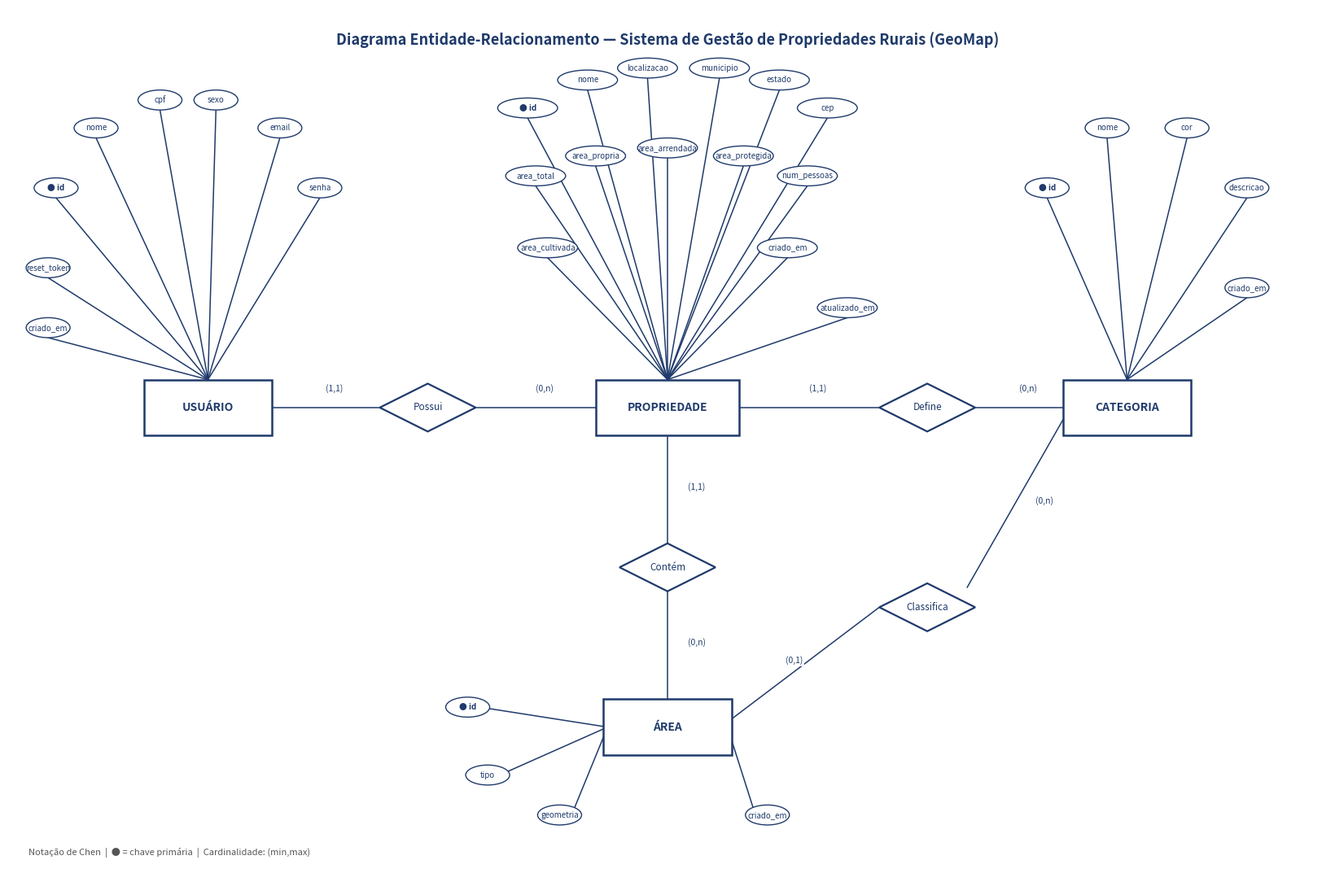

Source code (Python):
# -*- coding: utf-8 -*-
"""Gera PDF com Diagrama ER (notação de Chen) e tabelas descritivas."""
import matplotlib.pyplot as plt
from matplotlib.patches import Rectangle, Ellipse, FancyBboxPatch, Polygon
from matplotlib.backends.backend_pdf import PdfPages
import matplotlib.patches as mpatches

OUTPUT = r"C:\Users\arthu\OneDrive\Desktop\Apps\GeoMap\docs\diagrama_er_geomap.pdf"

# ---------- Cores padrão (estilo referência) ----------
ENT_FACE = "#FFFFFF"
ENT_EDGE = "#1F3A6B"
REL_FACE = "#FFFFFF"
REL_EDGE = "#1F3A6B"
ATTR_FACE = "#FFFFFF"
ATTR_EDGE = "#1F3A6B"
PK_DOT = "#1F3A6B"
LINE_COLOR = "#1F3A6B"


def draw_entity(ax, x, y, w, h, label):
    rect = Rectangle((x - w / 2, y - h / 2), w, h,
                     facecolor=ENT_FACE, edgecolor=ENT_EDGE, linewidth=1.8)
    ax.add_patch(rect)
    ax.text(x, y, label, ha="center", va="center",
            fontsize=10, fontweight="bold", color=ENT_EDGE)


def draw_relationship(ax, x, y, w, h, label):
    pts = [(x, y + h / 2), (x + w / 2, y), (x, y - h / 2), (x - w / 2, y)]
    dia = Polygon(pts, closed=True, facecolor=REL_FACE,
                  edgecolor=REL_EDGE, linewidth=1.6)
    ax.add_patch(dia)
    ax.text(x, y, label, ha="center", va="center",
            fontsize=8.5, fontstyle="italic", color=REL_EDGE)


def draw_attribute(ax, x, y, label, pk=False, rx=0.55, ry=0.25):
    el = Ellipse((x, y), rx * 2, ry * 2, facecolor=ATTR_FACE,
                 edgecolor=ATTR_EDGE, linewidth=1.0)
    ax.add_patch(el)
    prefix = "● " if pk else ""
    ax.text(x, y, prefix + label, ha="center", va="center",
            fontsize=7, color=ATTR_EDGE,
            fontweight=("bold" if pk else "normal"))


def line(ax, x1, y1, x2, y2, card=None, card_offset=(0, 0)):
    ax.plot([x1, x2], [y1, y2], color=LINE_COLOR, linewidth=1.1, zorder=0)
    if card:
        mx, my = (x1 + x2) / 2 + card_offset[0], (y1 + y2) / 2 + card_offset[1]
        ax.text(mx, my, card, fontsize=7.5, color=ENT_EDGE,
                bbox=dict(boxstyle="round,pad=0.15",
                          facecolor="white", edgecolor="none"))


def build_er_page(pdf):
    fig, ax = plt.subplots(figsize=(16.5, 11.7))  # A3 landscape
    ax.set_xlim(0, 33)
    ax.set_ylim(0, 22)
    ax.set_aspect("equal")
    ax.axis("off")

    ax.text(16.5, 21.2,
            "Diagrama Entidade-Relacionamento — Sistema de Gestão de Propriedades Rurais (GeoMap)",
            ha="center", va="center", fontsize=13, fontweight="bold",
            color=ENT_EDGE)

    # -------- USUARIO (esquerda) --------
    ux, uy = 5, 12
    draw_entity(ax, ux, uy, 3.2, 1.4, "USUÁRIO")

    usuario_attrs = [
        (1.2, 17.5, "id", True),
        (2.2, 19.0, "nome", False),
        (3.8, 19.7, "cpf", False),
        (5.2, 19.7, "sexo", False),
        (6.8, 19.0, "email", False),
        (7.8, 17.5, "senha", False),
        (1.0, 15.5, "reset_token", False),
        (1.0, 14.0, "criado_em", False),
    ]
    for (ax_, ay_, lbl, pk) in usuario_attrs:
        draw_attribute(ax, ax_, ay_, lbl, pk=pk)
        line(ax, ax_, ay_ - 0.25, ux, uy + 0.7)

    # -------- Relacionamento Possui (Usuario-Propriedade) --------
    draw_relationship(ax, 10.5, 12, 2.4, 1.2, "Possui")
    line(ax, ux + 1.6, uy, 9.3, 12, card="(1,1)", card_offset=(0, 0.4))

    # -------- PROPRIEDADE (centro) --------
    px, py = 16.5, 12
    draw_entity(ax, px, py, 3.6, 1.4, "PROPRIEDADE")
    line(ax, 11.7, 12, px - 1.8, py, card="(0,n)", card_offset=(0, 0.4))

    propriedade_attrs = [
        (13.0, 19.5, "id", True),
        (14.5, 20.2, "nome", False),
        (16.0, 20.5, "localizacao", False),
        (17.8, 20.5, "municipio", False),
        (19.3, 20.2, "estado", False),
        (20.5, 19.5, "cep", False),
        (13.2, 17.8, "area_total", False),
        (14.7, 18.3, "area_propria", False),
        (16.5, 18.5, "area_arrendada", False),
        (18.4, 18.3, "area_protegida", False),
        (20.0, 17.8, "num_pessoas", False),
        (13.5, 16.0, "area_cultivada", False),
        (19.5, 16.0, "criado_em", False),
        (21.0, 14.5, "atualizado_em", False),
    ]
    for (ax_, ay_, lbl, pk) in propriedade_attrs:
        draw_attribute(ax, ax_, ay_, lbl, pk=pk, rx=0.75)
        line(ax, ax_, ay_ - 0.25, px, py + 0.7)

    # -------- Rel Contém (Propriedade-Area) --------
    draw_relationship(ax, 16.5, 8, 2.4, 1.2, "Contém")
    line(ax, px, py - 0.7, 16.5, 8.6, card="(1,1)", card_offset=(0.5, 0))

    # -------- AREA (abaixo) --------
    ax_e, ay_e = 16.5, 4
    draw_entity(ax, ax_e, ay_e, 3.2, 1.4, "ÁREA")
    line(ax, 16.5, 7.4, ax_e, ay_e + 0.7, card="(0,n)", card_offset=(0.5, 0))

    area_attrs = [
        (11.5, 4.5, "id", True),
        (12.0, 2.8, "tipo", False),
        (13.8, 1.8, "geometria", False),
        (19.0, 1.8, "criado_em", False),
    ]
    for (ax_, ay_, lbl, pk) in area_attrs:
        draw_attribute(ax, ax_, ay_, lbl, pk=pk)
        line(ax, ax_ + (0.3 if ax_ < ax_e else -0.3), ay_,
             ax_e - 1.5 if ax_ < ax_e else ax_e + 1.5, ay_e)

    # -------- Rel Define (Propriedade-Categoria) --------
    draw_relationship(ax, 23, 12, 2.4, 1.2, "Define")
    line(ax, px + 1.8, py, 21.8, 12, card="(1,1)", card_offset=(0, 0.4))

    # -------- CATEGORIA (direita) --------
    cx, cy = 28, 12
    draw_entity(ax, cx, cy, 3.2, 1.4, "CATEGORIA")
    line(ax, 24.2, 12, cx - 1.6, cy, card="(0,n)", card_offset=(0, 0.4))

    categoria_attrs = [
        (26.0, 17.5, "id", True),
        (27.5, 19.0, "nome", False),
        (29.5, 19.0, "cor", False),
        (31.0, 17.5, "descricao", False),
        (31.0, 15.0, "criado_em", False),
    ]
    for (ax_, ay_, lbl, pk) in categoria_attrs:
        draw_attribute(ax, ax_, ay_, lbl, pk=pk)
        line(ax, ax_, ay_ - 0.25, cx, cy + 0.7)

    # -------- Rel Classifica (Categoria-Area) --------
    draw_relationship(ax, 23, 7, 2.4, 1.2, "Classifica")
    line(ax, cx - 1.6, cy - 0.3, 24, 7.5, card="(0,n)", card_offset=(0.5, 0))
    line(ax, 21.8, 7, 18.1, 4.2, card="(0,1)", card_offset=(-0.5, 0))

    # Legenda
    ax.text(0.5, 0.8, "Notação de Chen  |  ● = chave primária  |  "
            "Cardinalidade: (min,max)",
            fontsize=8, fontstyle="italic", color="#555")

    plt.tight_layout()
    pdf.savefig(fig, bbox_inches="tight")
    plt.close(fig)


# ---------- Página de tabelas descritivas ----------
ENTIDADES = [
    ("USUÁRIO",
     "Representa o produtor rural que utiliza o sistema. Armazena credenciais de "
     "acesso (email e senha com hash bcrypt), dados pessoais (nome, CPF, sexo) e "
     "campos de recuperação de senha (reset_token com expiração). "
     "Um usuário pode cadastrar múltiplas propriedades, sendo a entidade raiz "
     "de toda a hierarquia de dados. A chave primária é um UUID e o email "
     "possui índice único para autenticação."),
    ("PROPRIEDADE",
     "Representa um imóvel rural pertencente a um usuário. Contém dados "
     "cadastrais (nome, localização, município, estado, CEP) e métricas "
     "quantitativas em hectares (área total, própria, arrendada, protegida e "
     "cultivada), além do número de pessoas que vivem no imóvel. Cada "
     "propriedade é o container das áreas georreferenciadas e das categorias "
     "definidas pelo usuário, mantendo timestamps de criação e "
     "atualização para auditoria."),
    ("ÁREA",
     "Representa um polígono georreferenciado dentro de uma propriedade, "
     "importado via arquivo GeoJSON coletado em campo. Possui tipo (boundary = "
     "contorno geral da propriedade; internal = subdivisão interna) e uma "
     "geometria espacial armazenada como tipo PostGIS (SRID 4326, WGS84). "
     "Pode estar opcionalmente associada a uma categoria para receber cor e "
     "rótulo visual no mapa, permitindo que o produtor visualize de forma "
     "temática o uso do solo em sua propriedade."),
    ("CATEGORIA",
     "Representa uma classificação definida pelo próprio usuário "
     "(ex.: soja, pastagem, reserva legal) para rotular visualmente as áreas "
     "internas de uma propriedade. Cada categoria possui nome, cor em formato "
     "hexadecimal (#RRGGBB, usada na renderização Leaflet) e descrição "
     "opcional. Uma categoria pertence a uma única propriedade e pode classificar "
     "múltiplas áreas; a remoção de uma categoria desassocia as áreas "
     "(ON DELETE SET NULL) sem apagá-las."),
]


def build_table_page(pdf):
    fig, ax = plt.subplots(figsize=(11.7, 8.3))  # A4 landscape
    ax.axis("off")
    ax.set_xlim(0, 1)
    ax.set_ylim(0, 1)

    ax.text(0.5, 0.96, "Descrição das Entidades",
            ha="center", va="center", fontsize=15, fontweight="bold",
            color=ENT_EDGE)

    table_data = [["Entidade", "Descrição"]]
    for nome, desc in ENTIDADES:
        table_data.append([nome, desc])

    table = ax.table(cellText=table_data, cellLoc="left", loc="center",
                     colWidths=[0.15, 0.85])
    table.auto_set_font_size(False)
    table.set_fontsize(8.5)
    table.scale(1, 3.2)

    for (row, col), cell in table.get_celld().items():
        cell.set_edgecolor(ENT_EDGE)
        cell.set_linewidth(0.8)
        if row == 0:
            cell.set_facecolor(ENT_EDGE)
            cell.set_text_props(color="white", fontweight="bold")
        else:
            cell.set_facecolor("#F5F7FB" if row % 2 == 0 else "#FFFFFF")
            cell.set_text_props(color="#1F2937", wrap=True)
            cell.PAD = 0.04
        if col == 0 and row > 0:
            cell.set_text_props(fontweight="bold", color=ENT_EDGE)

    plt.tight_layout()
    pdf.savefig(fig, bbox_inches="tight")
    plt.close(fig)


def build_relationships_page(pdf):
    fig, ax = plt.subplots(figsize=(11.7, 8.3))
    ax.axis("off")
    ax.set_xlim(0, 1)
    ax.set_ylim(0, 1)

    ax.text(0.5, 0.96, "Relacionamentos e Cardinalidades",
            ha="center", va="center", fontsize=15, fontweight="bold",
            color=ENT_EDGE)

    rels = [
        ["Relacionamento", "Entidades", "Cardinalidade", "Semântica"],
        ["Possui", "Usuário ↔ Propriedade", "1:N",
         "Um usuário possui zero ou mais propriedades; cada propriedade pertence obrigatoriamente a um único usuário."],
        ["Contém", "Propriedade ↔ Área", "1:N",
         "Uma propriedade contém zero ou mais áreas (boundary ou internal); cada área pertence obrigatoriamente a uma propriedade."],
        ["Define", "Propriedade ↔ Categoria", "1:N",
         "Uma propriedade define zero ou mais categorias personalizadas; cada categoria pertence a uma única propriedade."],
        ["Classifica", "Categoria ↔ Área", "1:N (opcional)",
         "Uma categoria classifica zero ou mais áreas; cada área pode estar associada a no máximo uma categoria (associação opcional)."],
    ]

    table = ax.table(cellText=rels, cellLoc="left", loc="center",
                     colWidths=[0.15, 0.22, 0.13, 0.50])
    table.auto_set_font_size(False)
    table.set_fontsize(8.5)
    table.scale(1, 2.4)

    for (row, col), cell in table.get_celld().items():
        cell.set_edgecolor(ENT_EDGE)
        cell.set_linewidth(0.8)
        if row == 0:
            cell.set_facecolor(ENT_EDGE)
            cell.set_text_props(color="white", fontweight="bold")
        else:
            cell.set_facecolor("#F5F7FB" if row % 2 == 0 else "#FFFFFF")
            cell.set_text_props(color="#1F2937")
            if col == 0:
                cell.set_text_props(fontweight="bold", color=ENT_EDGE)

    plt.tight_layout()
    pdf.savefig(fig, bbox_inches="tight")
    plt.close(fig)


if __name__ == "__main__":
    with PdfPages(OUTPUT) as pdf:
        build_er_page(pdf)
        build_table_page(pdf)
        build_relationships_page(pdf)
    print("PDF gerado:", OUTPUT)
